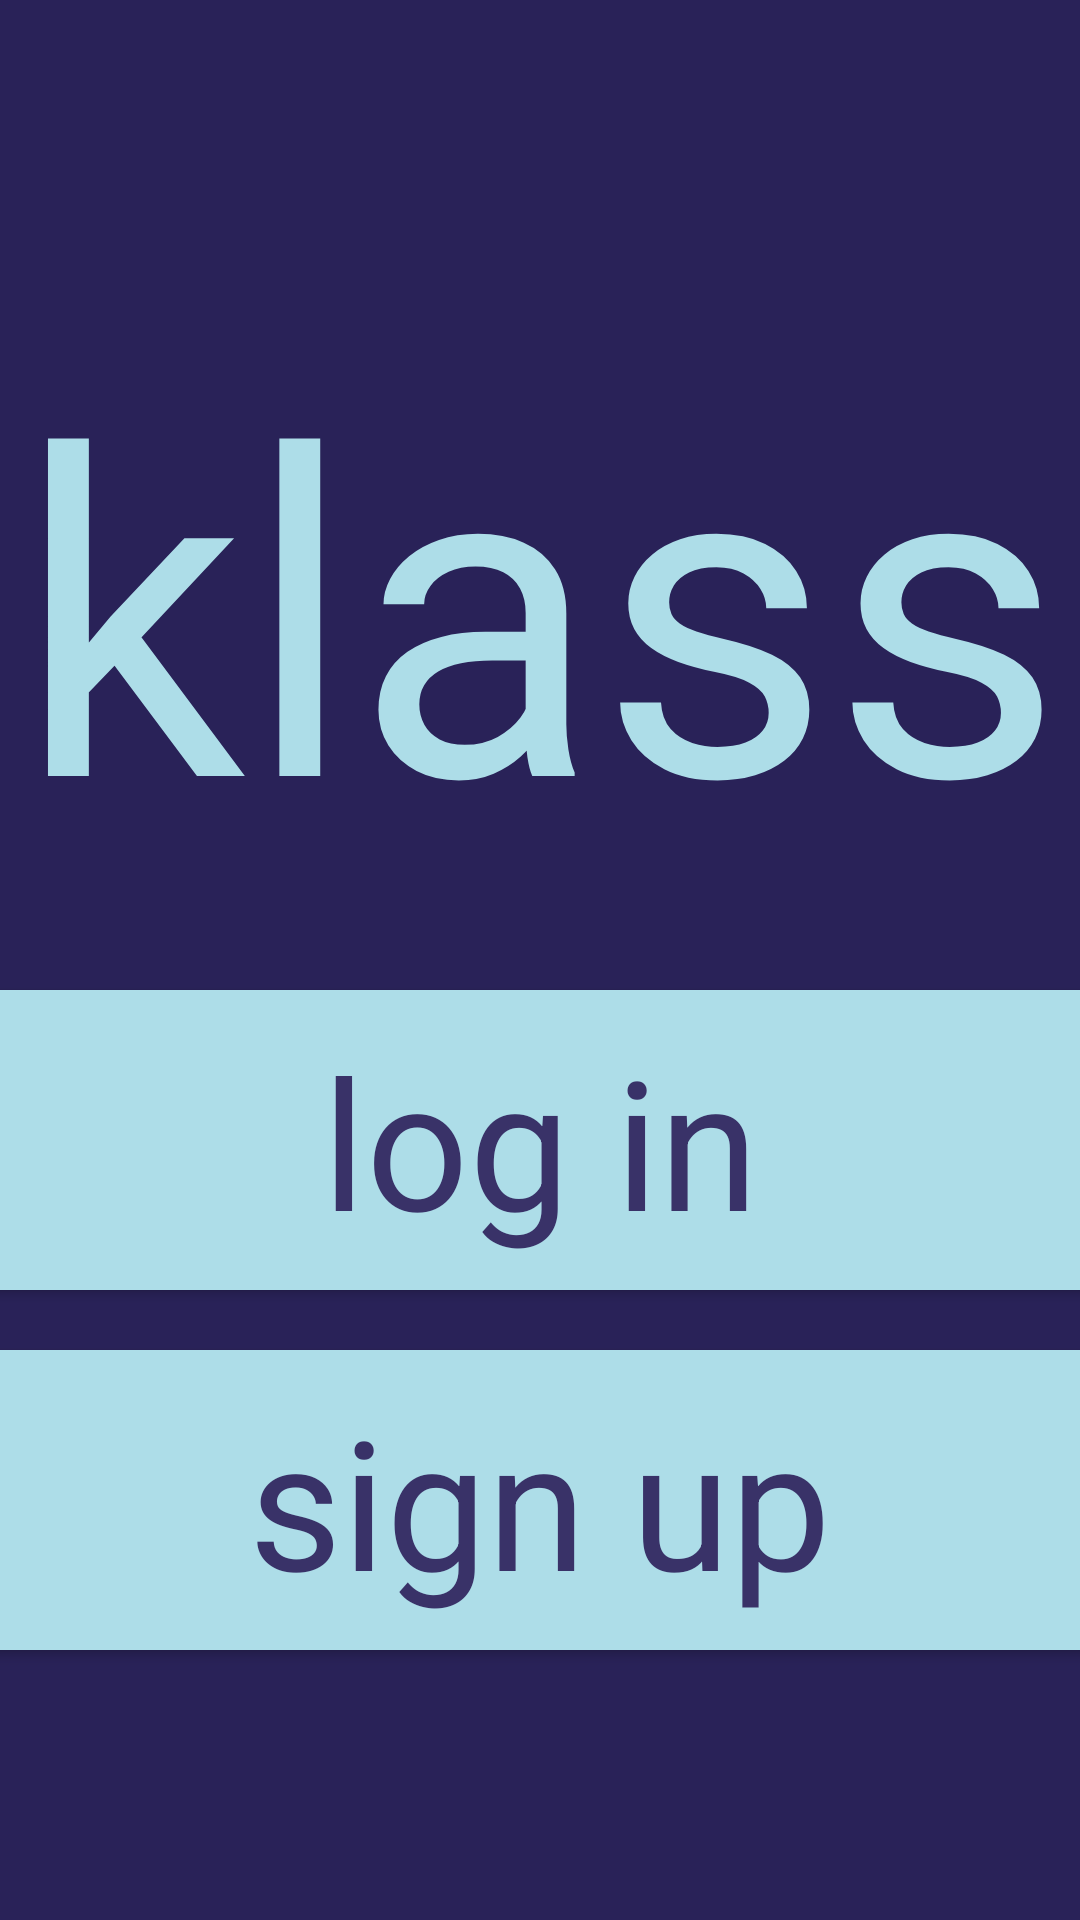

Reconstruct the res/layout file that produces this screen, plus the resources it refers to.
<!-- AndroidManifest.xml: application theme AppTheme -->
<!-- res/layout/activity_home.xml -->
<?xml version="1.0" encoding="utf-8"?>
<LinearLayout xmlns:android="http://schemas.android.com/apk/res/android"
    android:layout_width="fill_parent"
    android:layout_height="fill_parent"
    android:orientation="vertical"
    android:background="#292258">

    <TextView
        android:layout_width="500dp"
        android:layout_height="180dp"
        android:text="klass"
        android:textColor="#addde8"
        android:textSize="150dp"
        android:layout_gravity="center_horizontal"
        android:textAlignment="center"
        android:background="#292258"
        android:layout_marginTop="100dp"
        android:fontFamily="sans-serif"/>

    <Button android:id="@+id/btn_login"
        android:layout_width="500dp"
        android:layout_height="100dp"
        android:layout_gravity="center_horizontal"
        android:layout_marginTop="50dp"
        android:text="log in"
        android:fontFamily="sans-serif"
        android:textAllCaps="false"
        android:background="#addde8"
        android:textColor="#393268"
        android:textSize="60dp"/>

    <Button android:id="@+id/signup"
        android:layout_width="500dp"
        android:layout_height="100dp"
        android:layout_gravity="center_horizontal"
        android:layout_marginTop="20dp"
        android:fontFamily="sans-serif"
        android:text="sign up"
        android:textAllCaps="false"
        android:background="#addde8"
        android:textColor="#393268"
        android:textSize="60dp"/>

</LinearLayout>
<!-- resources referenced by this layout -->
<resources>
  <style name="AppTheme" parent="Theme.AppCompat.Light.DarkActionBar">
          
          <item name="colorPrimary">#addde8</item>
          <item name="colorPrimaryDark">#393268</item>
          <item name="colorAccent">#addde8</item>
      </style>
</resources>
